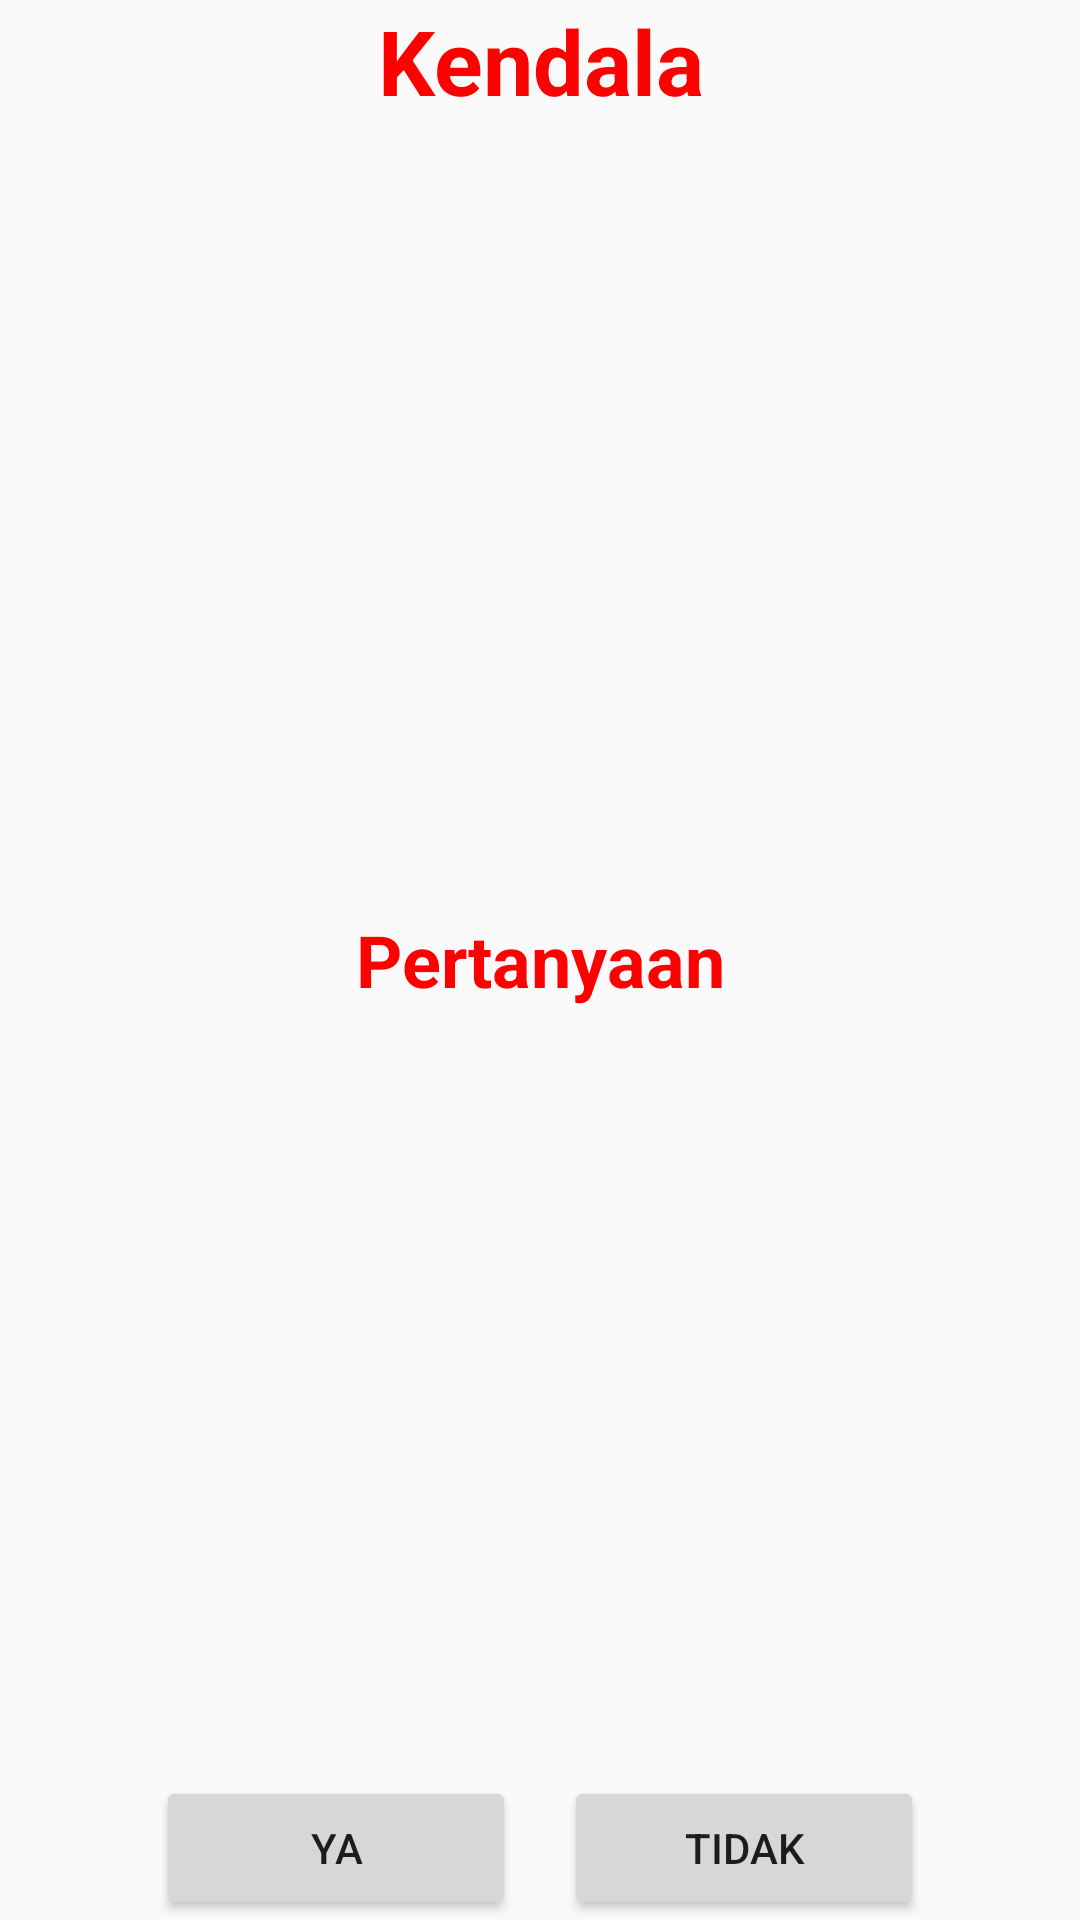

Produce the Android XML layout that renders to this screen, including the resource entries it uses.
<!-- AndroidManifest.xml: application theme AppTheme -->
<!-- res/layout/kendala.xml -->
<?xml version="1.0" encoding="utf-8"?>
<RelativeLayout xmlns:android="http://schemas.android.com/apk/res/android"
    xmlns:app="http://schemas.android.com/apk/res-auto"
    xmlns:tools="http://schemas.android.com/tools"
    android:layout_width="match_parent"
    android:layout_height="match_parent"
    android:layout_margin="16dp"
    tools:context="com.gamal.diagnosakendaraan.Kendala">

    <TextView
        android:layout_width="match_parent"
        android:layout_height="wrap_content"
        android:gravity="center"
        android:text="@string/text_kendala"
        android:textColor="#ffff0000"
        android:textSize="30sp"
        android:textStyle="bold" />

    <TextView
        android:id="@+id/textPertanyaan"
        android:layout_width="match_parent"
        android:layout_height="wrap_content"
        android:layout_centerVertical="true"
        android:gravity="center"
        android:padding="8dp"
        android:text="@string/text_pertanyaan"
        android:textSize="24sp"
        android:textColor="#ffff0000"
        android:textStyle="bold"/>

    <LinearLayout
        android:layout_width="match_parent"
        android:layout_height="wrap_content"
        android:layout_alignParentBottom="true"
        android:gravity="center"
        android:orientation="horizontal">

        <Button
            android:id="@+id/btnYa"
            android:layout_width="120dp"
            android:layout_height="wrap_content"
            android:layout_marginEnd="16dp"
            android:layout_marginRight="16dp"
            android:text="@string/text_ya" />

        <Button
            android:id="@+id/btnTidak"
            android:layout_width="120dp"
            android:layout_height="wrap_content"
            android:text="@string/text_tidak" />

    </LinearLayout>
</RelativeLayout>
<!-- resources referenced by this layout -->
<resources>
  <string name="text_kendala">Kendala</string>
  <string name="text_pertanyaan">Pertanyaan</string>
  <string name="text_tidak">Tidak</string>
  <string name="text_ya">Ya</string>
  <style name="AppTheme" parent="Theme.AppCompat.Light.DarkActionBar">
          
          <item name="colorPrimary">@color/colorPrimary</item>
          <item name="colorPrimaryDark">@color/colorPrimaryDark</item>
          <item name="colorAccent">@color/colorAccent</item>
      </style>
  <!-- not gathered from this repository: default colours our renderer supplied (Android Studio template values) -->
  <color name="colorPrimary">#FF6200EE</color>
  <color name="colorPrimaryDark">#FF3700B3</color>
  <color name="colorAccent">#FF03DAC5</color>
</resources>
